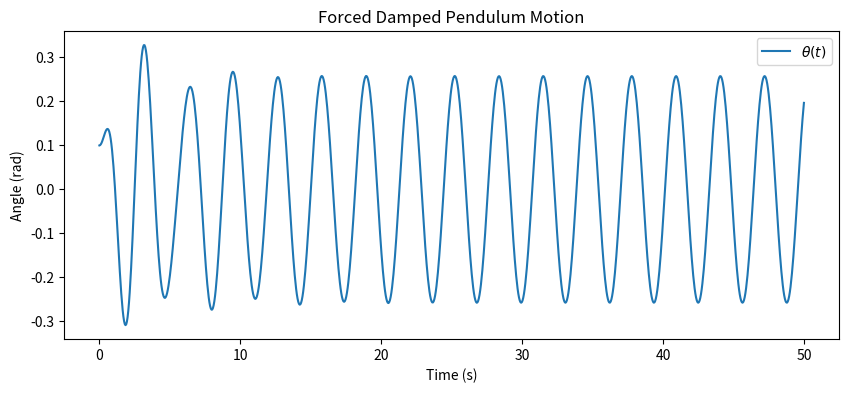
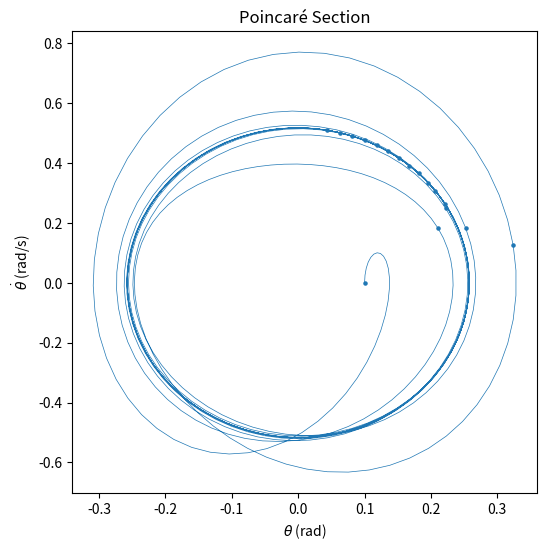

Write Python code to recreate these figures, in order.
import numpy as np
import matplotlib.pyplot as plt
from scipy.integrate import odeint

# Parameters
g = 9.81  # gravity (m/s^2)
L = 1.0   # length (m)
gamma = 0.5  # damping (1/s)
A = 1.5      # driving amplitude (m/s^2)
omega = 2.0  # driving frequency (rad/s)
omega0 = np.sqrt(g/L)

# Differential equation
def pendulum(y, t, gamma, omega0, A, omega):
    theta, theta_dot = y
    dtheta_dt = theta_dot
    dtheta_dot_dt = -gamma * theta_dot - omega0**2 * np.sin(theta) + A * np.cos(omega * t)
    return [dtheta_dt, dtheta_dot_dt]

# Time array
t = np.linspace(0, 50, 1000)

# Initial conditions [theta, theta_dot]
y0 = [0.1, 0.0]

# Solve
sol = odeint(pendulum, y0, t, args=(gamma, omega0, A, omega))
theta, theta_dot = sol.T

# Plot time series
plt.figure(figsize=(10, 4))
plt.plot(t, theta, label=r'$\theta(t)$')
plt.xlabel('Time (s)')
plt.ylabel('Angle (rad)')
plt.title('Forced Damped Pendulum Motion')
plt.legend()
plt.show()

# Phase diagram
plt.figure(figsize=(6, 6))
plt.plot(theta, theta_dot, lw=0.5)
plt.xlabel(r'$\theta$ (rad)')
plt.ylabel(r'$\dot{\theta}$ (rad/s)')
plt.title('Phase Space')
plt.show()

# Poincaré section (sample at driving period)
T = 2 * np.pi / omega
poincare_theta = theta[::int(len(t)*T/50)]
poincare_theta_dot = theta_dot[::int(len(t)*T/50)]
plt.scatter(poincare_theta, poincare_theta_dot, s=5)
plt.xlabel(r'$\theta$ (rad)')
plt.ylabel(r'$\dot{\theta}$ (rad/s)')
plt.title('Poincaré Section')
plt.show()